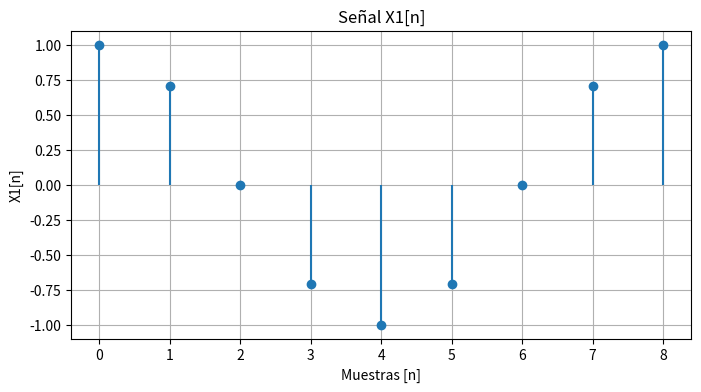
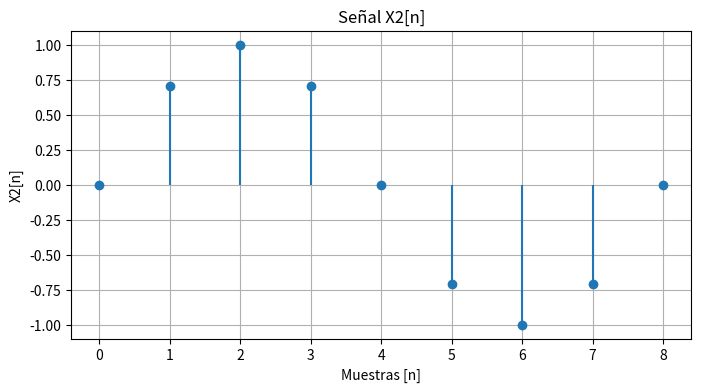
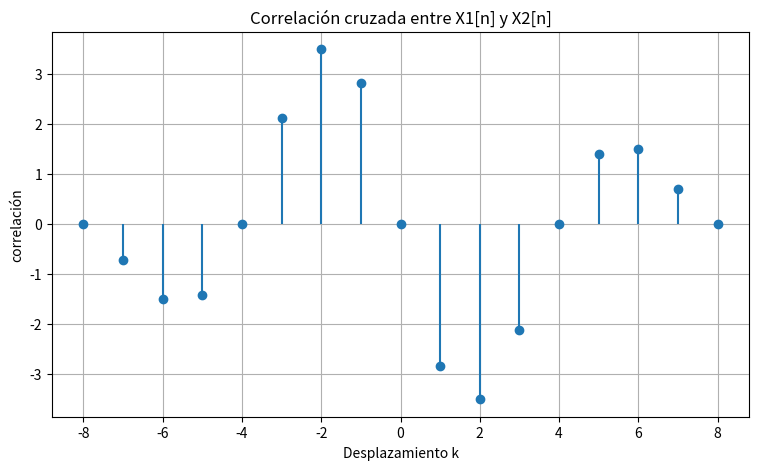

Write Python code to recreate these figures, in order.
# -*- coding: utf-8 -*-
"""
Created on Wed Sep  3 11:59:44 2025

[redacted]
"""

import matplotlib.pyplot as plt
import numpy as np

Ts= 1.25e-3
F= 100
n= np.arange(9)

X1= np.cos(2*np.pi*F*n*Ts)
X2= np.sin(2*np.pi*F*n*Ts)

#Para la correlación cruzada
r = np.correlate(X1, X2, mode='full')

lags= np.arange(-(len(X1)-1), len(X1))

print("lags:", lags)
print("Correlación cruzada:", r)

#Para graficar señal 1
plt.figure(figsize=(8,4))
plt. stem(n, X1, basefmt= " ")
plt.title("Señal X1[n]")
plt.xlabel("Muestras [n]")
plt.ylabel("X1[n]")
plt.grid(True)

#Para graficar señal 2
plt.figure(figsize=(8,4))
plt. stem(n, X2, basefmt=" ")
plt.title("Señal X2[n]")
plt.xlabel("Muestras [n]")
plt.ylabel("X2[n]")
plt.grid(True)

#Para graficar la correlación cruzada
plt.figure(figsize=(9,5))
plt.stem(lags, r, basefmt= " ")
plt.title("Correlación cruzada entre X1[n] y X2[n]")
plt. xlabel("Desplazamiento k")
plt.ylabel("correlación")
plt.grid(True)
    
plt.show()

